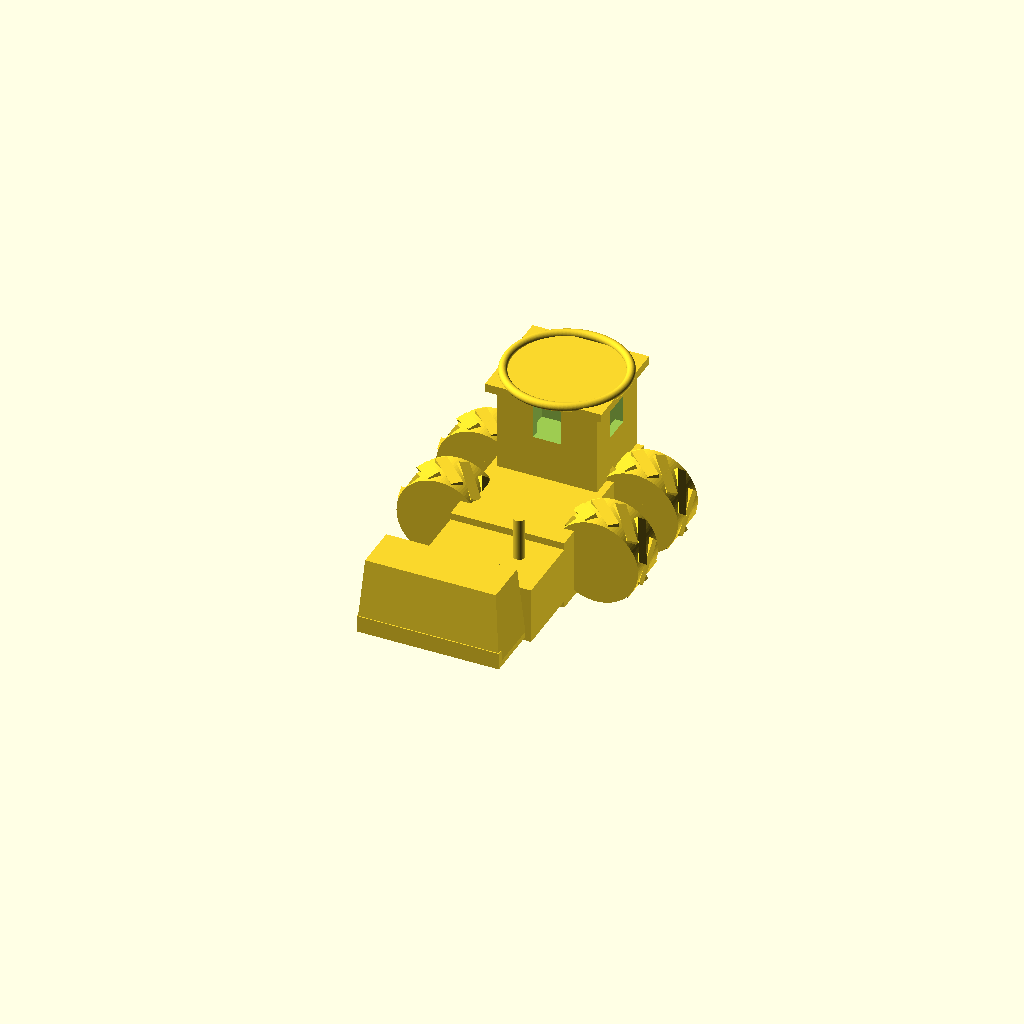
Cell 1: rendered with the file's own defaults.
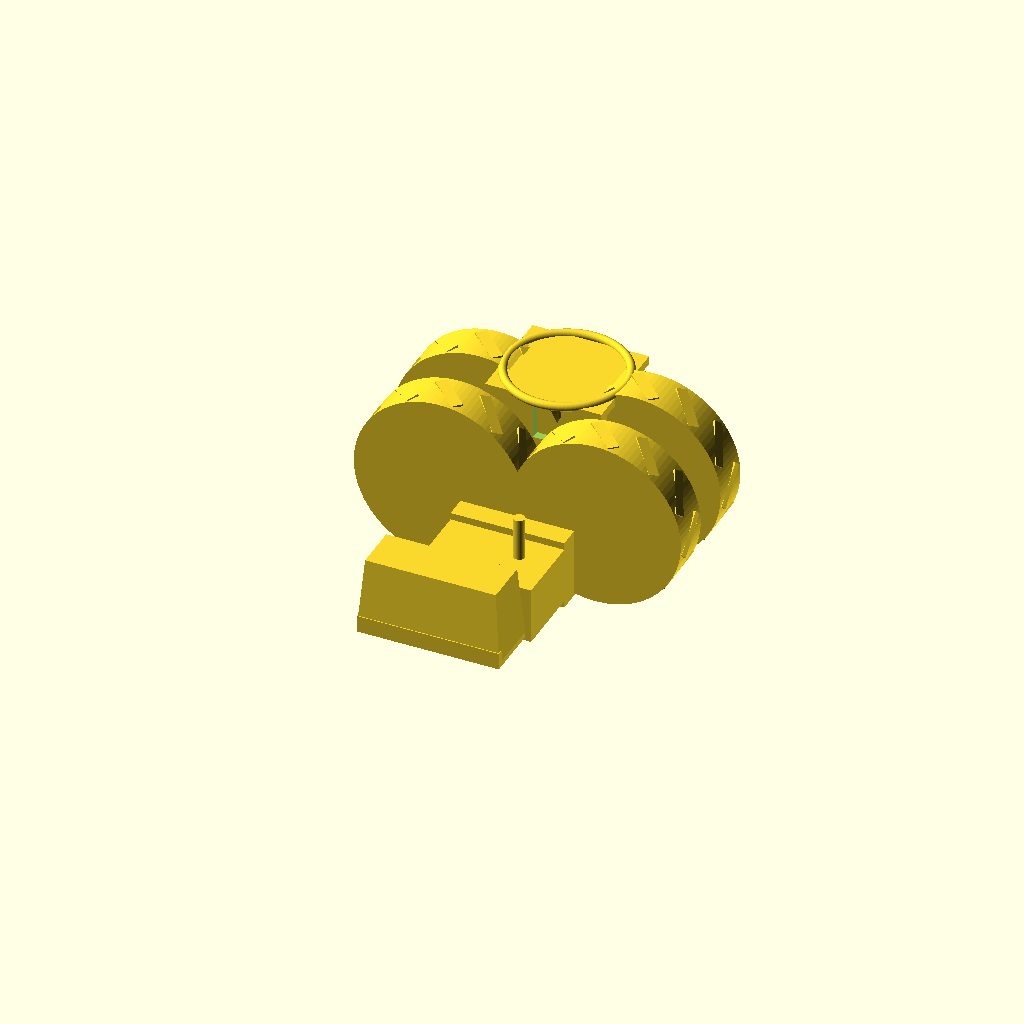
Cell 2: wheel_diameter = 60 (everything else at default).
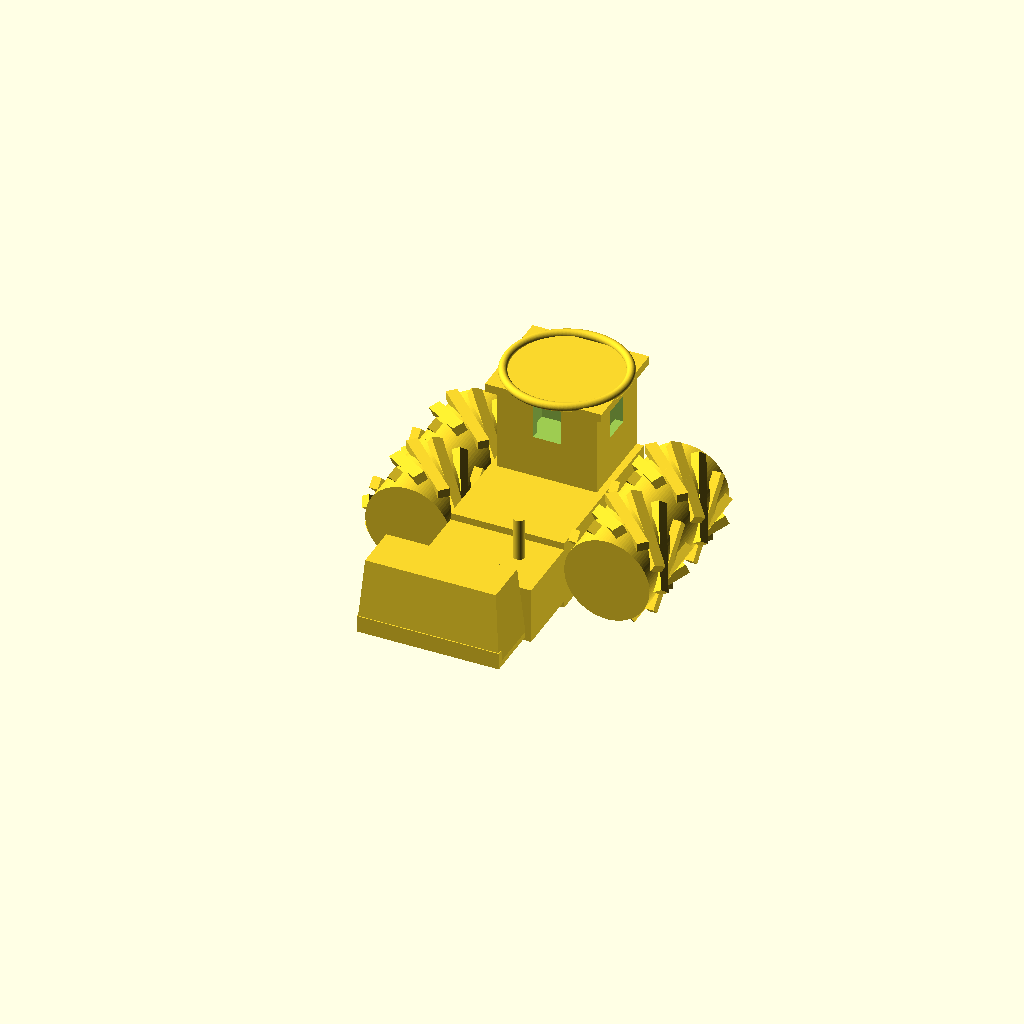
Cell 3 — wheel_width set to 30, the other parameters unchanged.
All cells are drawn from one camera (rotation 55°, 0°, 25°, orthographic, colour scheme Cornfield), so only the parameter changes between them.
OpenSCAD source file projects/p3d-bench/demo/runs/image2cad_articraft_loader_34338_image_openscad_mimo_omni-reason/generated.scad:
// Toy Front Loader - Parametric Model
// Estimated dimensions based on image proportions

// Global parameters
$fn = 100; // Smooth curves

// Main dimensions (in arbitrary units, scale as needed)
loader_length = 120;
loader_width = 60;
loader_height = 70;

// Wheel parameters
wheel_diameter = 30;
wheel_width = 15;
wheel_hub_diameter = 10;
wheel_hub_height = 8;
tread_depth = 3;
tread_width = 4;
num_treads = 12;
tread_angle = 45; // degrees

// Bucket parameters
bucket_width = 50;
bucket_height = 25;
bucket_depth = 20;
bucket_wall_thickness = 2;
cutting_edge_height = 5;

// Cab parameters
cab_width = 35;
cab_length = 30;
cab_height = 30;
cab_wall_thickness = 3;
window_width = 10;
window_height = 15;
roof_overhang = 3;

// Body parameters
body_width = 40;
body_length = 60;
body_height = 25;
engine_compartment_length = 25;
exhaust_diameter = 4;
exhaust_height = 15;

// Mechanical arm parameters
arm_width = 6;
arm_length = 40;
arm_height = 8;
pivot_diameter = 5;
pivot_height = 10;

// Helper module: create a wheel with treads
module wheel(d, w, hub_d, hub_h, tread_d, tread_w, num_treads, tread_angle) {
    // Main wheel cylinder
    cylinder(h=w, d=d, center=true);
    
    // Hub
    translate([0, 0, w/2 - hub_h/2])
        cylinder(h=hub_h, d=hub_d, center=true);
    
    // Treads
    for (i = [0:num_treads-1]) {
        rotate([0, 0, i * 360/num_treads])
            translate([d/2 - tread_d/2, 0, 0])
                rotate([tread_angle, 0, 0])
                    cube([tread_d, tread_w, w], center=true);
    }
}

// Helper module: create the loader bucket
module bucket(w, h, d, wall_t, edge_h) {
    // Main bucket body (trapezoidal shape)
    difference() {
        // Outer shell
        hull() {
            // Bottom face
            translate([0, 0, 0])
                cube([w, d, wall_t], center=true);
            // Top face (slightly smaller)
            translate([0, 0, h])
                cube([w - 2*wall_t, d - 2*wall_t, wall_t], center=true);
        }
        
        // Inner cavity
        translate([0, 0, wall_t])
            hull() {
                cube([w - 2*wall_t, d - 2*wall_t, 0.1], center=true);
                translate([0, 0, h - wall_t])
                    cube([w - 4*wall_t, d - 4*wall_t, 0.1], center=true);
            }
    }
    
    // Cutting edge (reinforced front edge)
    translate([0, -d/2 + wall_t/2, edge_h/2])
        cube([w, wall_t, edge_h], center=true);
}

// Helper module: create the loader cab
module cab(w, l, h, wall_t, win_w, win_h, roof_ov) {
    // Main cab structure
    difference() {
        // Outer shell
        cube([w, l, h], center=true);
        
        // Interior hollow
        translate([0, 0, wall_t])
            cube([w - 2*wall_t, l - 2*wall_t, h], center=true);
        
        // Front window
        translate([0, -l/2 + wall_t/2, h/4])
            cube([win_w, wall_t + 1, win_h], center=true);
        
        // Side windows
        for (side = [-1, 1]) {
            translate([side * (w/2 - wall_t/2), 0, h/4])
                cube([wall_t + 1, win_w, win_h], center=true);
        }
    }
    
    // Roof with overhang
    translate([0, 0, h/2 + roof_ov/2])
        cube([w + 2*roof_ov, l + 2*roof_ov, roof_ov], center=true);
    
    // Roof rounded edge (approximation)
    translate([0, 0, h/2 + roof_ov])
        rotate_extrude()
            translate([w/2 + roof_ov, 0, 0])
                circle(r=roof_ov/2);
}

// Helper module: create the mechanical arm
module arm(w, l, h, pivot_d, pivot_h) {
    // Main arm beam
    cube([w, l, h], center=true);
    
    // Pivot joints at both ends
    for (pos = [-1, 1]) {
        translate([0, pos * (l/2 - pivot_h/2), 0])
            cylinder(h=pivot_h, d=pivot_d, center=true);
    }
}

// Main loader assembly
module front_loader() {
    // Main body/chassis
    translate([0, 0, body_height/2]) {
        // Main body block
        cube([body_width, body_length, body_height], center=true);
        
        // Engine compartment (extended front)
        translate([0, -body_length/2 - engine_compartment_length/2, 0])
            cube([body_width, engine_compartment_length, body_height * 0.8], center=true);
        
        // Exhaust pipe
        translate([body_width/4, -body_length/2 - engine_compartment_length/2, body_height/2 + exhaust_height/2])
            cylinder(h=exhaust_height, d=exhaust_diameter, center=true);
    }
    
    // Cab (positioned on top of body)
    translate([0, body_length/4, body_height + cab_height/2])
        cab(cab_width, cab_length, cab_height, cab_wall_thickness, window_width, window_height, roof_overhang);
    
    // Wheels (4 wheels: 2 front, 2 rear)
    wheel_positions = [
        [body_width/2 + wheel_width/2, -body_length/4, wheel_diameter/2],   // Front right
        [-body_width/2 - wheel_width/2, -body_length/4, wheel_diameter/2],  // Front left
        [body_width/2 + wheel_width/2, body_length/4, wheel_diameter/2],    // Rear right
        [-body_width/2 - wheel_width/2, body_length/4, wheel_diameter/2]    // Rear left
    ];
    
    for (pos = wheel_positions) {
        translate(pos)
            rotate([90, 0, 0])
                wheel(wheel_diameter, wheel_width, wheel_hub_diameter, wheel_hub_height, 
                      tread_depth, tread_width, num_treads, tread_angle);
    }
    
    // Mechanical arms (connecting body to bucket)
    arm_positions = [
        [body_width/4, -body_length/2 - arm_length/2, body_height/2 + arm_height/2],
        [-body_width/4, -body_length/2 - arm_length/2, body_height/2 + arm_height/2]
    ];
    
    for (pos = arm_positions) {
        translate(pos)
            rotate([0, -15, 0]) // Slight downward angle
                arm(arm_width, arm_length, arm_height, pivot_diameter, pivot_height);
    }
    
    // Bucket (attached to arms)
    translate([0, -body_length/2 - arm_length - bucket_depth/2, body_height/2 + arm_height/2])
        bucket(bucket_width, bucket_height, bucket_depth, bucket_wall_thickness, cutting_edge_height);
}

// Render the complete model
front_loader();
Customizer parameters (derived from the source; name, type, default, range or options):
loader_length: number, default 120
loader_width: number, default 60
loader_height: number, default 70
wheel_diameter: number, default 30
wheel_width: number, default 15
wheel_hub_diameter: number, default 10
wheel_hub_height: number, default 8
tread_depth: number, default 3
tread_width: number, default 4
num_treads: number, default 12
tread_angle: number, default 45
bucket_width: number, default 50
bucket_height: number, default 25
bucket_depth: number, default 20
bucket_wall_thickness: number, default 2
cutting_edge_height: number, default 5
cab_width: number, default 35
cab_length: number, default 30
cab_height: number, default 30
cab_wall_thickness: number, default 3
window_width: number, default 10
window_height: number, default 15
roof_overhang: number, default 3
body_width: number, default 40
body_length: number, default 60
body_height: number, default 25
engine_compartment_length: number, default 25
exhaust_diameter: number, default 4
exhaust_height: number, default 15
arm_width: number, default 6
arm_length: number, default 40
arm_height: number, default 8
pivot_diameter: number, default 5
pivot_height: number, default 10
